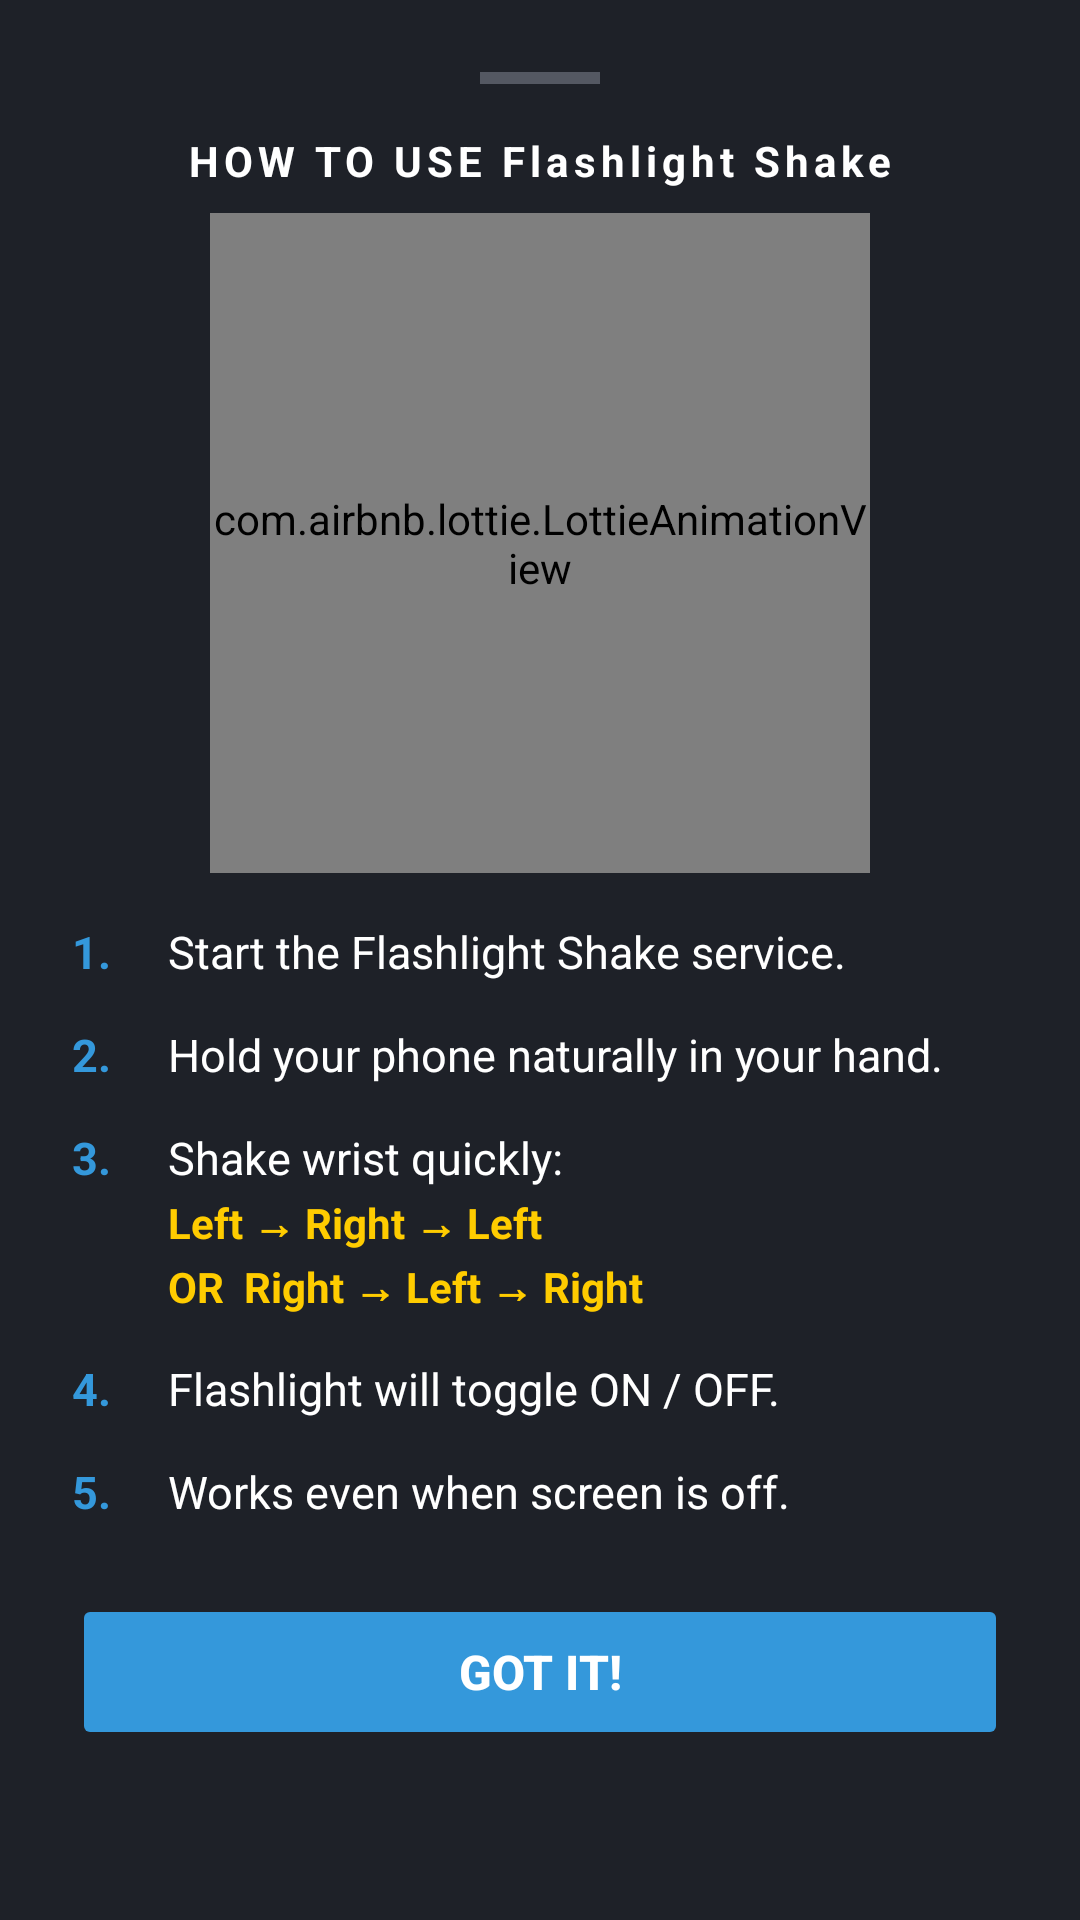

The Android layout XML behind this screen, and the referenced resources:
<!-- AndroidManifest.xml: application theme Theme.ChopTorch -->
<!-- res/layout/fragment_help_bottom_sheet.xml -->
<?xml version="1.0" encoding="utf-8"?>
<ScrollView xmlns:android="http://schemas.android.com/apk/res/android"
    xmlns:app="http://schemas.android.com/apk/res-auto"
    android:layout_width="match_parent"
    android:layout_height="wrap_content"
    android:background="@color/card_bg">

    <LinearLayout
        android:layout_width="match_parent"
        android:layout_height="wrap_content"
        android:orientation="vertical"
        android:padding="24dp">

        
        <View
            android:layout_width="40dp"
            android:layout_height="4dp"
            android:layout_gravity="center_horizontal"
            android:layout_marginBottom="16dp"
            android:background="#FF8A8F9C"
            android:alpha="0.5" />

        
        <TextView
            android:layout_width="wrap_content"
            android:layout_height="wrap_content"
            android:layout_gravity="center_horizontal"
            android:text="HOW TO USE Flashlight Shake"
            android:textSize="14sp"
            android:textStyle="bold"
            android:textColor="@color/text_primary"
            android:letterSpacing="0.12"
            android:layout_marginBottom="8dp" />

        
        <com.airbnb.lottie.LottieAnimationView
            android:id="@+id/lottieHelp"
            android:layout_width="220dp"
            android:layout_height="220dp"
            android:layout_gravity="center_horizontal"
            android:layout_marginBottom="16dp"
            app:lottie_rawRes="@raw/gesture_animation"
            app:lottie_autoPlay="true"
            app:lottie_loop="true" />

        
        <LinearLayout
            android:layout_width="match_parent"
            android:layout_height="wrap_content"
            android:orientation="horizontal"
            android:layout_marginBottom="14dp">
            <TextView
                android:layout_width="32dp"
                android:layout_height="wrap_content"
                android:text="1."
                android:textSize="15sp"
                android:textColor="@color/accent_blue"
                android:textStyle="bold" />
            <TextView
                android:layout_width="wrap_content"
                android:layout_height="wrap_content"
                android:text="Start the Flashlight Shake service."
                android:textSize="15sp"
                android:textColor="@color/text_primary" />
        </LinearLayout>

        
        <LinearLayout
            android:layout_width="match_parent"
            android:layout_height="wrap_content"
            android:orientation="horizontal"
            android:layout_marginBottom="14dp">
            <TextView
                android:layout_width="32dp"
                android:layout_height="wrap_content"
                android:text="2."
                android:textSize="15sp"
                android:textColor="@color/accent_blue"
                android:textStyle="bold" />
            <TextView
                android:layout_width="wrap_content"
                android:layout_height="wrap_content"
                android:text="Hold your phone naturally in your hand."
                android:textSize="15sp"
                android:textColor="@color/text_primary" />
        </LinearLayout>

        
        <LinearLayout
            android:layout_width="match_parent"
            android:layout_height="wrap_content"
            android:orientation="horizontal"
            android:layout_marginBottom="14dp">
            <TextView
                android:layout_width="32dp"
                android:layout_height="wrap_content"
                android:text="3."
                android:textSize="15sp"
                android:textColor="@color/accent_blue"
                android:textStyle="bold" />
            <LinearLayout
                android:layout_width="wrap_content"
                android:layout_height="wrap_content"
                android:orientation="vertical">
                <TextView
                    android:layout_width="wrap_content"
                    android:layout_height="wrap_content"
                    android:text="Shake wrist quickly:"
                    android:textSize="15sp"
                    android:textColor="@color/text_primary" />
                <TextView
                    android:layout_width="wrap_content"
                    android:layout_height="wrap_content"
                    android:text="Left → Right → Left"
                    android:textSize="14sp"
                    android:textColor="@color/accent_yellow"
                    android:textStyle="bold"
                    android:layout_marginTop="2dp" />
                <TextView
                    android:layout_width="wrap_content"
                    android:layout_height="wrap_content"
                    android:text="OR  Right → Left → Right"
                    android:textSize="14sp"
                    android:textColor="@color/accent_yellow"
                    android:textStyle="bold"
                    android:layout_marginTop="2dp" />
            </LinearLayout>
        </LinearLayout>

        
        <LinearLayout
            android:layout_width="match_parent"
            android:layout_height="wrap_content"
            android:orientation="horizontal"
            android:layout_marginBottom="14dp">
            <TextView
                android:layout_width="32dp"
                android:layout_height="wrap_content"
                android:text="4."
                android:textSize="15sp"
                android:textColor="@color/accent_blue"
                android:textStyle="bold" />
            <TextView
                android:layout_width="wrap_content"
                android:layout_height="wrap_content"
                android:text="Flashlight will toggle ON / OFF."
                android:textSize="15sp"
                android:textColor="@color/text_primary" />
        </LinearLayout>

        
        <LinearLayout
            android:layout_width="match_parent"
            android:layout_height="wrap_content"
            android:orientation="horizontal"
            android:layout_marginBottom="24dp">
            <TextView
                android:layout_width="32dp"
                android:layout_height="wrap_content"
                android:text="5."
                android:textSize="15sp"
                android:textColor="@color/accent_blue"
                android:textStyle="bold" />
            <TextView
                android:layout_width="wrap_content"
                android:layout_height="wrap_content"
                android:text="Works even when screen is off."
                android:textSize="15sp"
                android:textColor="@color/text_primary" />
        </LinearLayout>

        
        <Button
            android:id="@+id/btnGotIt"
            android:layout_width="match_parent"
            android:layout_height="52dp"
            android:text="Got it!"
            android:textColor="@color/white"
            android:textSize="16sp"
            android:textStyle="bold"
            android:backgroundTint="@color/accent_blue"
            android:layout_marginBottom="8dp"
            android:stateListAnimator="@null" />

    </LinearLayout>
</ScrollView>
<!-- resources referenced by this layout -->
<resources>
  <color name="accent_blue">#FF3498DB</color>
  <color name="accent_yellow">#FFFFCC00</color>
  <color name="card_bg">#FF1E2128</color>
  <color name="text_primary">#FFFFFFFF</color>
  <color name="white">#FFFFFFFF</color>
  <style name="Theme.ChopTorch" parent="Theme.MaterialComponents.DayNight.DarkActionBar">
          <item name="colorPrimary">@color/accent_blue</item>
          <item name="colorPrimaryVariant">@color/card_bg</item>
          <item name="colorOnPrimary">@color/white</item>
          <item name="colorSecondary">@color/accent_yellow</item>
          <item name="colorSecondaryVariant">@color/accent_yellow</item>
          <item name="colorOnSecondary">@color/black</item>
          <item name="android:colorBackground">@color/bg_dark</item>
          <item name="android:windowBackground">@color/bg_dark</item>
          <item name="android:statusBarColor">@color/bg_dark</item>
          <item name="android:navigationBarColor">@color/bg_dark</item>
          <item name="windowActionBar">false</item>
          <item name="windowNoTitle">true</item>
      </style>
  <color name="black">#FF000000</color>
  <color name="bg_dark">#FF111318</color>
</resources>
